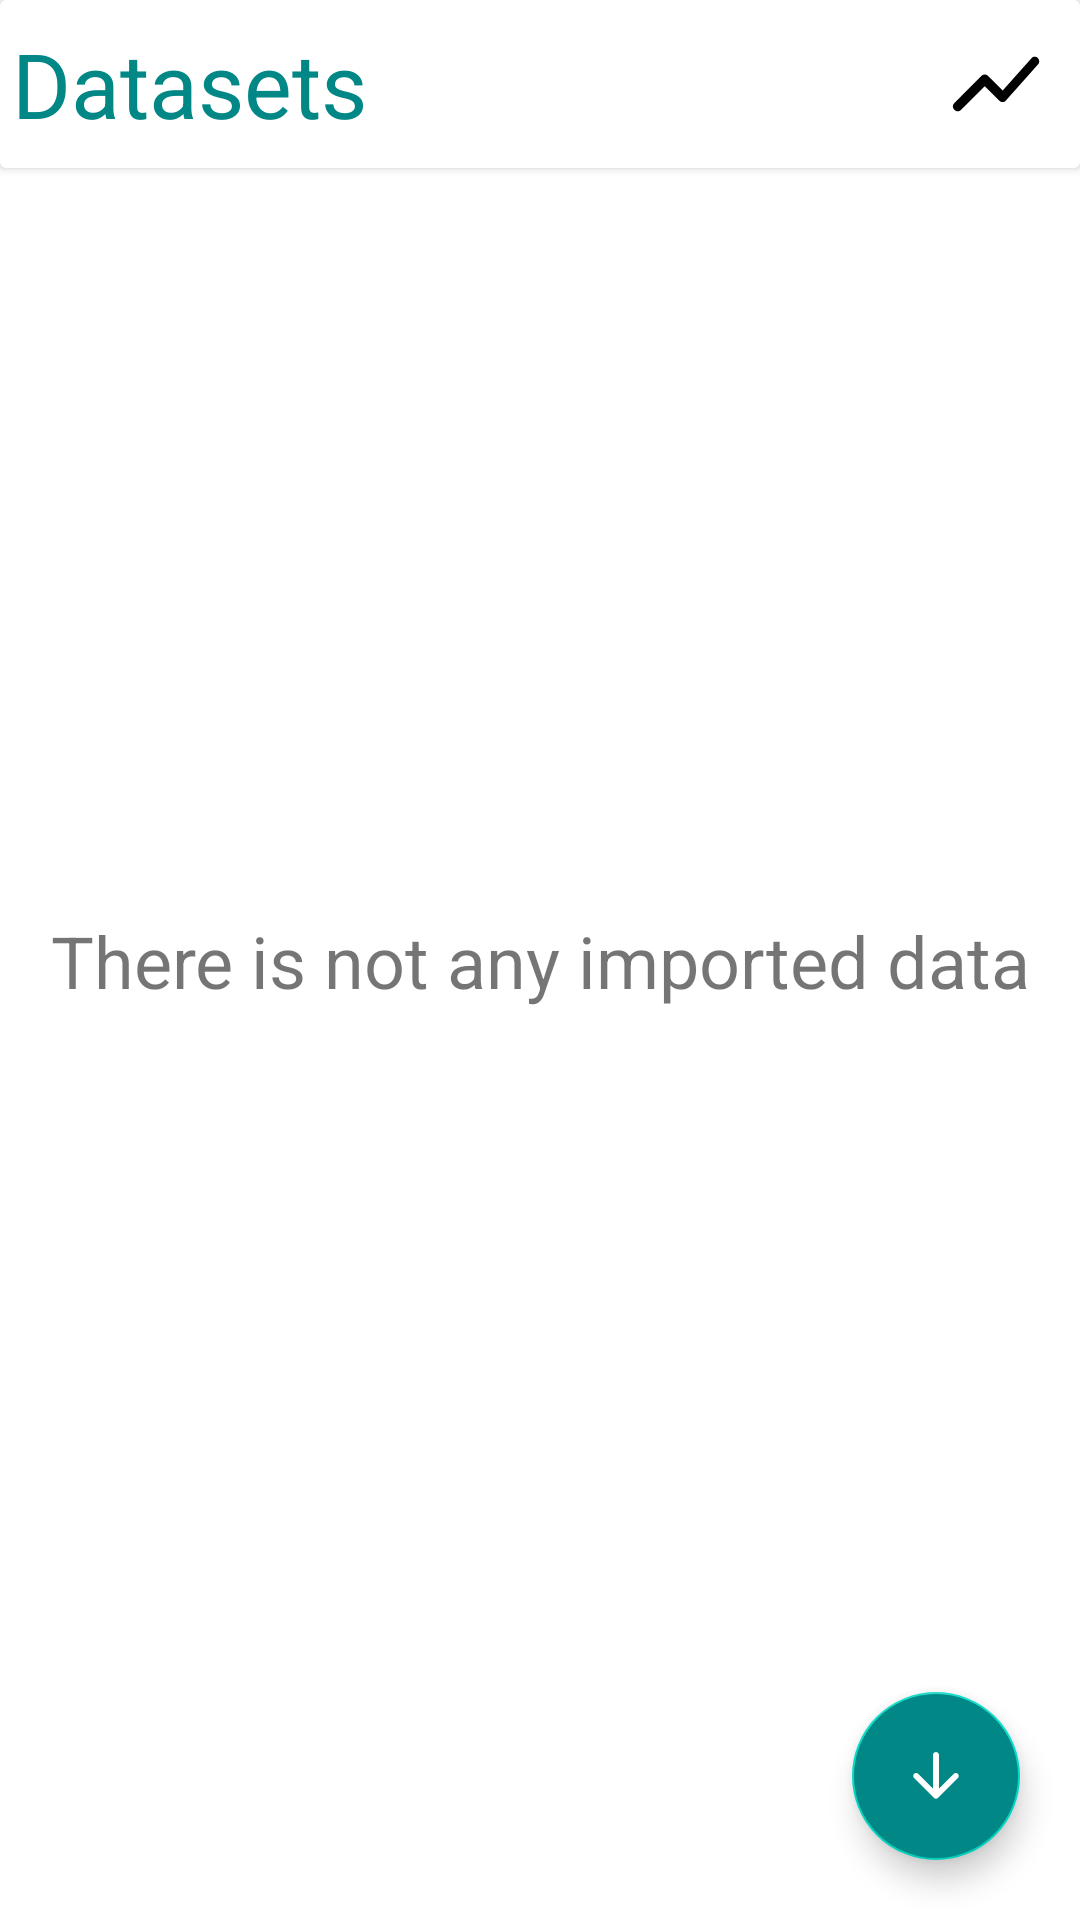

Write the Android layout XML for this screen, with the resource values it uses.
<!-- AndroidManifest.xml: application theme Theme.BioSignals -->
<!-- res/layout/data_set_fragment.xml -->
<?xml version="1.0" encoding="utf-8"?>
<androidx.constraintlayout.widget.ConstraintLayout xmlns:android="http://schemas.android.com/apk/res/android"
    xmlns:app="http://schemas.android.com/apk/res-auto"
    xmlns:tools="http://schemas.android.com/tools"
    android:layout_width="match_parent"
    android:layout_height="match_parent"
    android:orientation="vertical"
    tools:context=".fragment.DataSetFragment">

    <androidx.cardview.widget.CardView
        android:id="@+id/actionBar"
        android:layout_width="match_parent"
        android:layout_height="?actionBarSize"
        android:layout_marginBottom="4dp"
        app:layout_constraintTop_toTopOf="parent">

        <androidx.appcompat.widget.LinearLayoutCompat
            android:layout_width="match_parent"
            android:layout_height="wrap_content">

            <androidx.appcompat.widget.AppCompatTextView
                android:layout_width="match_parent"
                android:layout_height="match_parent"
                android:layout_weight="1"
                android:gravity="start|center"
                android:paddingStart="4dp"
                android:text="Datasets"
                android:textColor="@color/teal_700"
                android:textSize="30sp" />

            <androidx.appcompat.widget.AppCompatImageButton
                android:id="@+id/showAvgBtn"
                android:layout_width="wrap_content"
                android:layout_height="wrap_content"
                android:background="?selectableItemBackground"
                android:padding="10dp"
                android:src="@drawable/ic_round_show_chart_24"
                android:tint="@color/black" />
        </androidx.appcompat.widget.LinearLayoutCompat>

    </androidx.cardview.widget.CardView>

    <androidx.appcompat.widget.AppCompatTextView
        android:id="@+id/emptyListText"
        android:layout_width="match_parent"
        android:layout_height="wrap_content"
        android:gravity="center"
        android:text="There is not any imported data"
        android:textSize="24sp"
        app:layout_constraintBottom_toBottomOf="parent"
        app:layout_constraintTop_toTopOf="parent" />

    <androidx.recyclerview.widget.RecyclerView
        android:id="@+id/dataList"
        android:layout_width="match_parent"
        android:layout_height="0dp"
        android:layout_marginTop="4dp"
        app:layout_constraintBottom_toBottomOf="parent"
        app:layout_constraintTop_toBottomOf="@id/actionBar"
        tools:listitem="@layout/item_data_set" />


    <com.google.android.material.floatingactionbutton.FloatingActionButton
        android:id="@+id/fabDataSet"
        android:layout_width="wrap_content"
        android:layout_height="wrap_content"
        android:layout_margin="20dp"
        android:backgroundTint="@color/teal_700"
        android:contentDescription="Import Data"
        android:src="@drawable/ic_round_arrow_downward_24"
        app:layout_constraintBottom_toBottomOf="parent"
        app:layout_constraintEnd_toEndOf="parent"
        app:tint="@color/white" />

</androidx.constraintlayout.widget.ConstraintLayout>
<!-- res/layout/item_data_set.xml (included above) -->
<?xml version="1.0" encoding="utf-8"?>
<com.google.android.material.card.MaterialCardView xmlns:android="http://schemas.android.com/apk/res/android"
    android:id="@+id/layoutCont"
    android:layout_width="match_parent"
    android:layout_height="wrap_content"
    android:layout_margin="4dp">

    <androidx.appcompat.widget.LinearLayoutCompat
        android:layout_width="match_parent"
        android:layout_height="wrap_content"
        android:layout_margin="4dp"
        android:orientation="vertical">

        <androidx.appcompat.widget.AppCompatTextView
            android:id="@+id/fileNameTxt"
            android:layout_width="match_parent"
            android:layout_height="wrap_content"
            android:text="@string/app_name"
            android:textColor="@color/black"
            android:textSize="18sp"
            android:textStyle="" />

        <androidx.appcompat.widget.AppCompatTextView
            android:id="@+id/dataSizeTxt"
            android:layout_width="match_parent"
            android:layout_height="wrap_content"
            android:text="10 000" />

        <androidx.appcompat.widget.AppCompatTextView
            android:id="@+id/timeTxt"
            android:layout_width="match_parent"
            android:layout_height="wrap_content"
            android:gravity="end"
            android:text="04.11.01"
            android:textStyle="italic" />

    </androidx.appcompat.widget.LinearLayoutCompat>
</com.google.android.material.card.MaterialCardView>
<!-- resources referenced by this layout -->
<resources>
  <!-- drawable ic_round_arrow_downward_24 (drawable) -->
  <vector xmlns:android="http://schemas.android.com/apk/res/android"
      android:width="36dp"
      android:height="36dp"
      android:viewportWidth="24"
      android:viewportHeight="24">
      <path
          android:fillColor="@color/white"
          android:pathData="M11,5v11.17l-4.88,-4.88c-0.39,-0.39 -1.03,-0.39 -1.42,0 -0.39,0.39 -0.39,1.02 0,1.41l6.59,6.59c0.39,0.39 1.02,0.39 1.41,0l6.59,-6.59c0.39,-0.39 0.39,-1.02 0,-1.41 -0.39,-0.39 -1.02,-0.39 -1.41,0L13,16.17V5c0,-0.55 -0.45,-1 -1,-1s-1,0.45 -1,1z" />
  </vector>
  <!-- drawable ic_round_show_chart_24 (drawable) -->
  <vector android:height="36dp" android:tint="?attr/colorControlNormal"
      android:viewportHeight="24" android:viewportWidth="24"
      android:width="36dp" xmlns:android="http://schemas.android.com/apk/res/android">
      <path android:fillColor="@android:color/white" android:pathData="M4.2,17.78l5.3,-5.3 3.25,3.25c0.41,0.41 1.07,0.39 1.45,-0.04l7.17,-8.07c0.35,-0.39 0.33,-0.99 -0.04,-1.37 -0.4,-0.4 -1.07,-0.39 -1.45,0.04l-6.39,7.18 -3.29,-3.29c-0.39,-0.39 -1.02,-0.39 -1.41,0l-6.09,6.1c-0.39,0.39 -0.39,1.02 0,1.41l0.09,0.09c0.39,0.39 1.03,0.39 1.41,0z"/>
  </vector>
  <string name="app_name">BioSignals</string>
  <style name="Theme.BioSignals" parent="Theme.MaterialComponents.DayNight.NoActionBar">
          
          <item name="colorPrimary">@color/purple_500</item>
          <item name="colorPrimaryVariant">@color/purple_700</item>
          <item name="colorOnPrimary">@color/white</item>
          
          <item name="colorSecondary">@color/teal_200</item>
          <item name="colorSecondaryVariant">@color/teal_700</item>
          <item name="colorOnSecondary">@color/black</item>
          
          <item name="android:statusBarColor" tools:targetApi="l">?attr/colorPrimaryVariant</item>
          
      </style>
  <!-- not gathered from this repository: default colours our renderer supplied (Android Studio template values) -->
  <color name="purple_500">#FF6200EE</color>
  <color name="purple_700">#FF3700B3</color>
  <color name="teal_200">#FF03DAC5</color>
  <color name="teal_700">#FF018786</color>
  <color name="black">#FF000000</color>
  <color name="white">#FFFFFFFF</color>
</resources>
